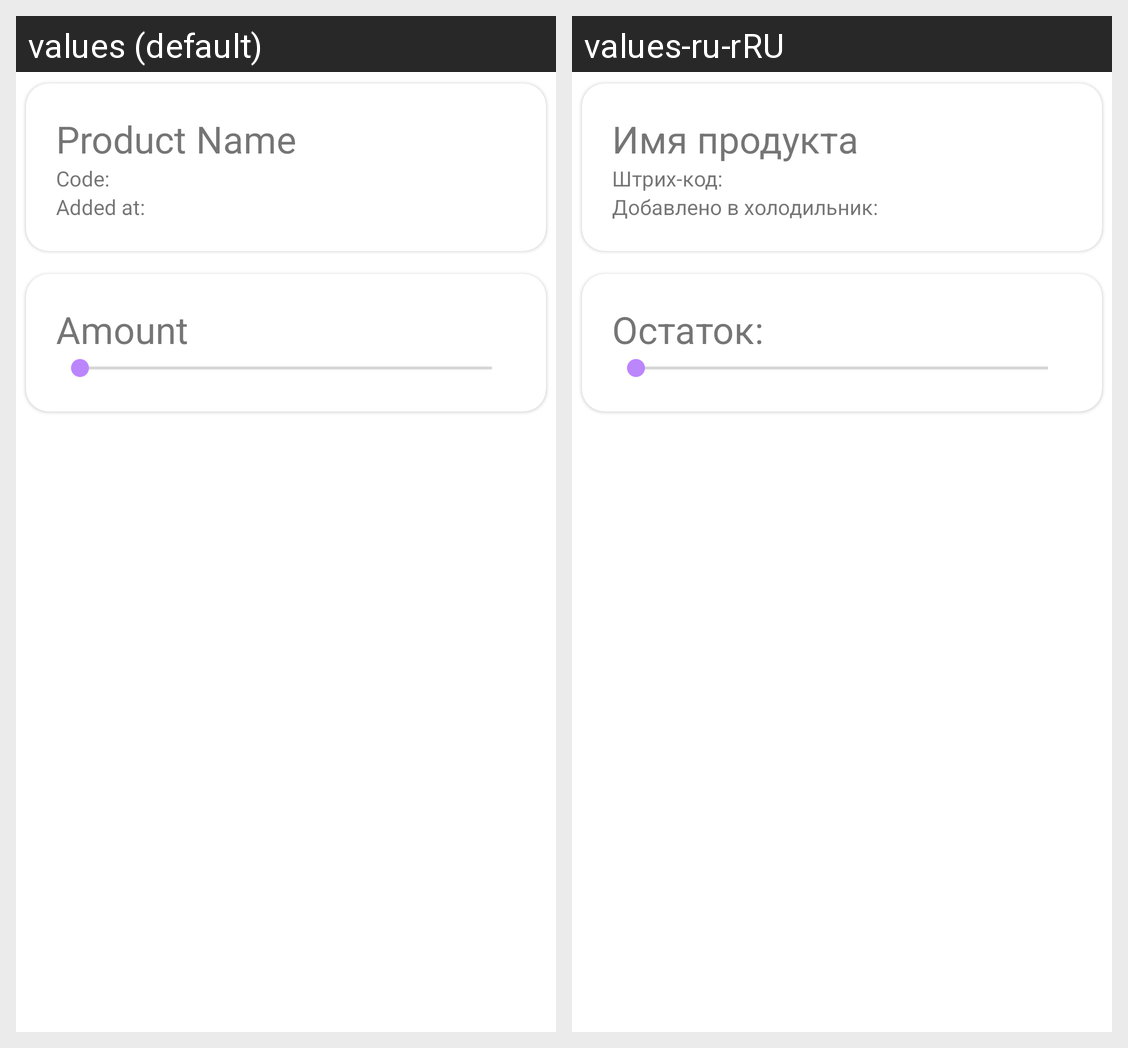

Locale-by-locale string values for the Android screen shown in this grid:
Android screen res/layout/fragment_product_details_fridge.xml rendered under 2 locales, left to right: values (default), values-ru-rRU. Device: Nexus 5 (rendered at 1080×1920; each locale shown at half size, 540×960, under a caption strip naming it); theme Theme.HovyFridge.
Strings drawn on this screen, with the default value and each locale's value (text and hints the layout hard-codes, and strings that could not be matched under every locale, appear in the picture but are not listed):

product_name
  values: Product Name
  values-ru-rRU: Имя продукта

bar_code
  values: Code:
  values-ru-rRU: Штрих-код:

added_at
  values: Added at:
  values-ru-rRU: Добавлено в холодильник:

amount_of_product
  values: Amount
  values-ru-rRU: Остаток:
